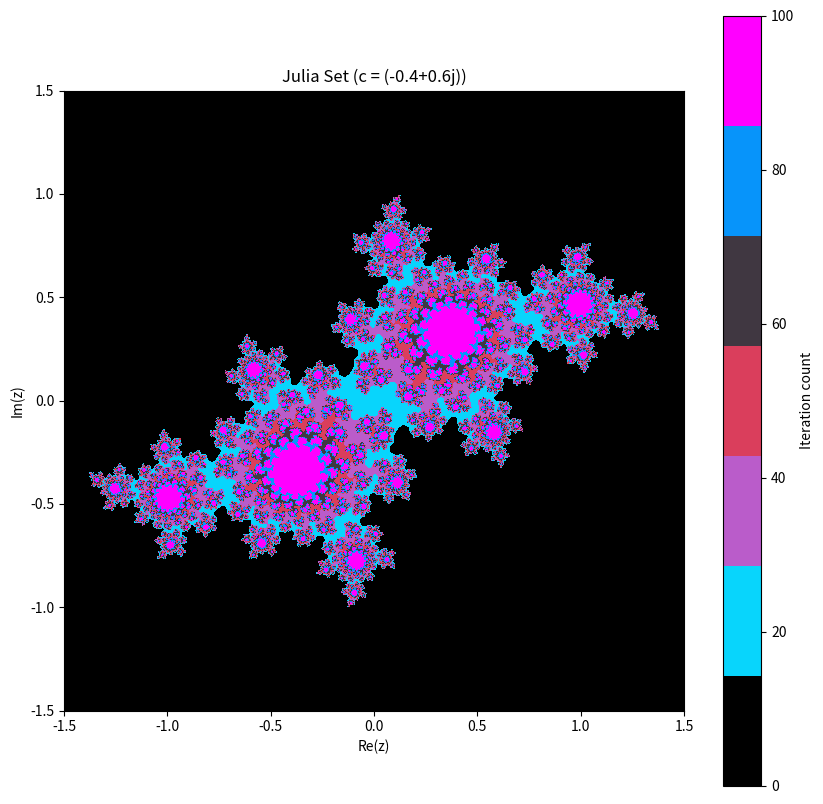
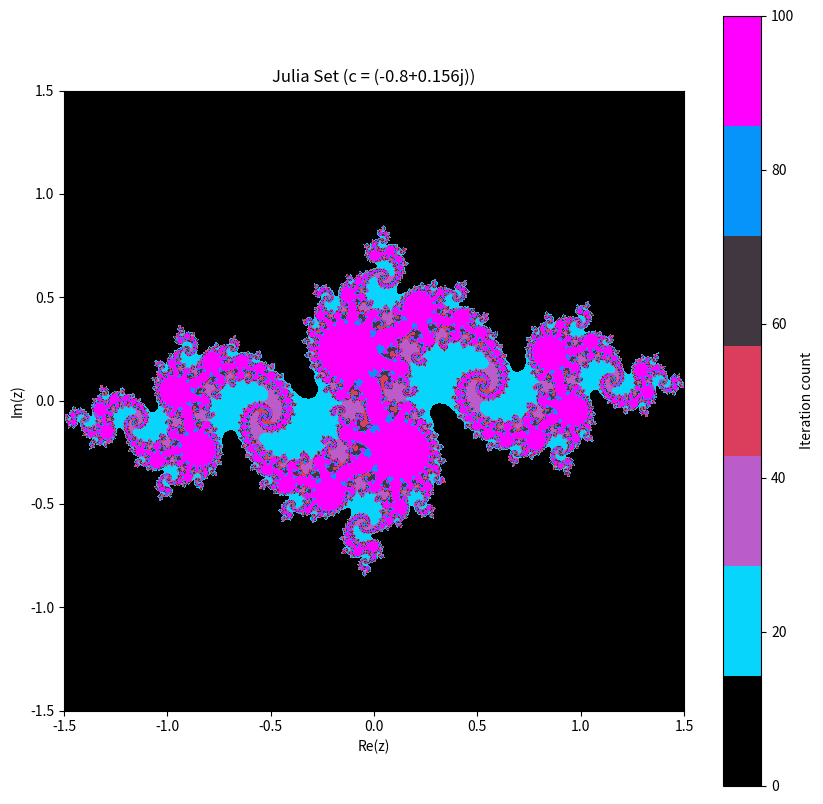
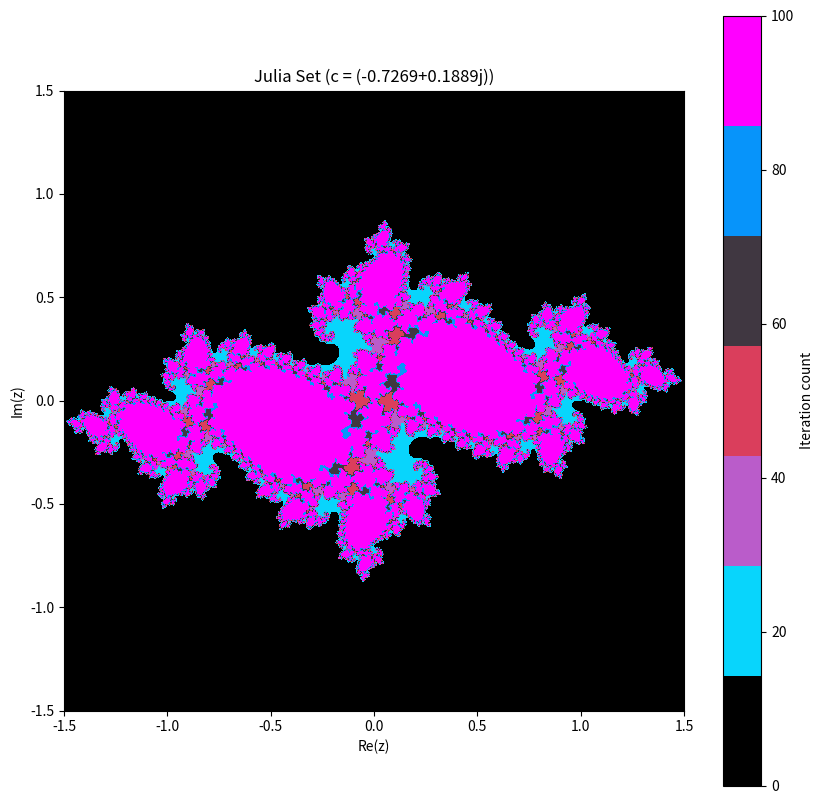

Source code (Python) for these figures, in order:
import numpy as np
import matplotlib.pyplot as plt
from matplotlib.colors import LinearSegmentedColormap
import time

start_time = time.time()

def julia_set(h, w, max_iter, c):
    y, x = np.ogrid[-1.5:1.5:h*1j, -1.5:1.5:w*1j]
    z = x + y*1j
    divtime = max_iter + np.zeros(z.shape, dtype=int)

    for i in range(max_iter):
        z = z**2 + c
        diverge = z*np.conj(z) > 2**2
        div_now = diverge & (divtime == max_iter)
        divtime[div_now] = i
        z[diverge] = 2

    return divtime

h, w = 1000, 1500
max_iter = 100

# Generating different Julia sets
c_values = [-0.4 + 0.6j, -0.8 + 0.156j, -0.7269 + 0.1889j]

# Creating a custom colormap
colors = ['#000000', '#08d5fc', '#ba5cca', '#da3e5c', '#403741', '#0794fa', '#FF00FF']
n_bins = len(colors)
cmap = LinearSegmentedColormap.from_list('custom', colors, N=n_bins)

for idx, c in enumerate(c_values):
    plt.figure(figsize=(10, 10))
    plt.imshow(julia_set(h, w, max_iter, c), cmap= cmap, extent=[-1.5, 1.5, -1.5, 1.5])
    plt.title(f'Julia Set (c = {c})')
    plt.xlabel('Re(z)')
    plt.ylabel('Im(z)')
    plt.colorbar(label='Iteration count')
    plt.show()

end_time = time.time()
print(f"Time taken: {end_time - start_time} seconds")